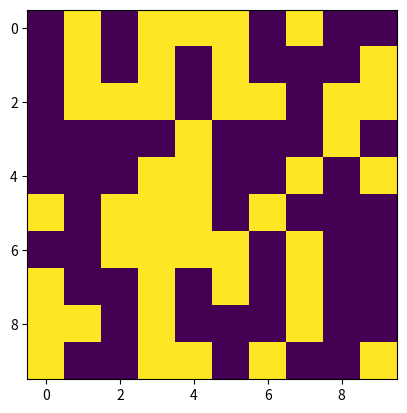

The script that saved this image:
import numpy as np
import matplotlib.pyplot as plt

NX = 10
NY = 10
NPatterns = 1
Volume = NX * NY
S = np.zeros(Volume, dtype = int)
W = np.zeros((Volume, Volume), dtype = float)
N = np.zeros((NPatterns, Volume), dtype = int)

def fill_picture():
	for ip in range(NPatterns):
		for i in range(Volume):
			N[ip, i] = 2 * np.random.randint(2) - 1

def fill_weights():
	global W
	for i in range(Volume):
		for j in range(Volume):
			W[i, j] = 0 #sürekli sabit gelecek. -1 iken full 0 gelecek
			for ip in range(NPatterns):
				W[i, j] = W[i, j] + N[ip, i] * N[ip, j]
	W[i, i] = 0

def fill_neurons(ip, prb):
	global S
	for i in range(Volume):
		#S[i] = np.random.randint(2) - 1
		S[:] = N[ip,:]
	for i in range(Volume):
		if(prb > np.random.random()): S[i] = -S[i]

def update(beta):
	global S
	for i in range(Volume):
		sum = 0
		for j in range(Volume):
			sum = sum + W[i, j] * S[j]
		
		#1. yöntem
		deltaE = -2 * S[i] * sum
		if deltaE > np.random.random(): S[i] = -S[i]
		
		#2. yöntem
		'''
		S[i] = -1
		if(0.5 * (1 + np.tanh(sum * beta / Volume)) > np.random.random()):
			S[i] = 1
		'''
fill_picture()
fill_neurons(0, 0.1)
fill_weights()
SUM = np.zeros(NPatterns)
for it in range(10):
	update(1.1)
	for ip in range(NPatterns):
		sum = 0
		for i in range(Volume):
			sum  = sum + N[ip, i] * S[i]
		SUM[ip] = sum
	'''
	sum = 0
	for j in range(Volume):
		sum = sum + S[j]
	print("%4d %6.3f"%(it, np.abs(sum / float(Volume))))
	'''
print(SUM)

plt.imshow(S.reshape(NY, NX))
plt.imshow(N[0].reshape(NY, NX))
plt.show()